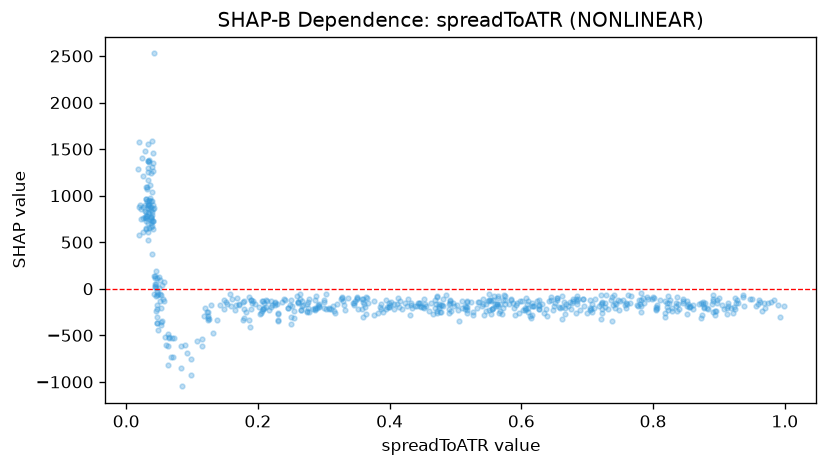

The table this chart was drawn from, first rows:
feature_value, shap_value
0.7117, -105.4
0.8062, -172.4
0.8728, -310.1
0.8727, -155.6
0.9618, -140.5
0.9749, -149.8
0.9208, -260.1
0.8187, -256.1
0.9115, -211.2
0.914, -152
0.9176, -211.5
0.876, -140.9
0.9045, -171.1
0.8934, -240.7
0.7388, -179.2
0.7051, -220.3
0.9274, -125.9
0.8514, -187.1
0.9128, -271.5
0.9381, -187.6
0.6854, -106.5
0.8789, -157.5
0.9677, -152.6
0.6124, -296.9
0.5639, -76.44
0.7375, -86.34
0.7105, -207.1
0.7485, -224.2
0.8766, -200.4
0.9244, -220
0.5419, -168
0.8699, -163.6
0.9359, -86.81
0.4134, -98.63
0.7268, -155.5
0.7278, -70.26
0.3273, -103
0.4811, -113.8
0.4441, -150.1
0.5911, -176.1
0.492, -156
0.4524, -114
0.5745, -77.9
0.4412, -182
0.5178, -231
0.3996, -191.9
0.8526, -164.1
0.5534, -134.3
0.8956, -238.5
0.8009, -99.69
0.7584, -205.3
0.6617, -197.7
0.8612, -212.3
0.6658, -207.4
0.678, -114.3
0.6051, -204.1
0.947, -104.6
0.9075, -217.3
0.8216, -152
0.7048, -231.4
... 562 more rows
